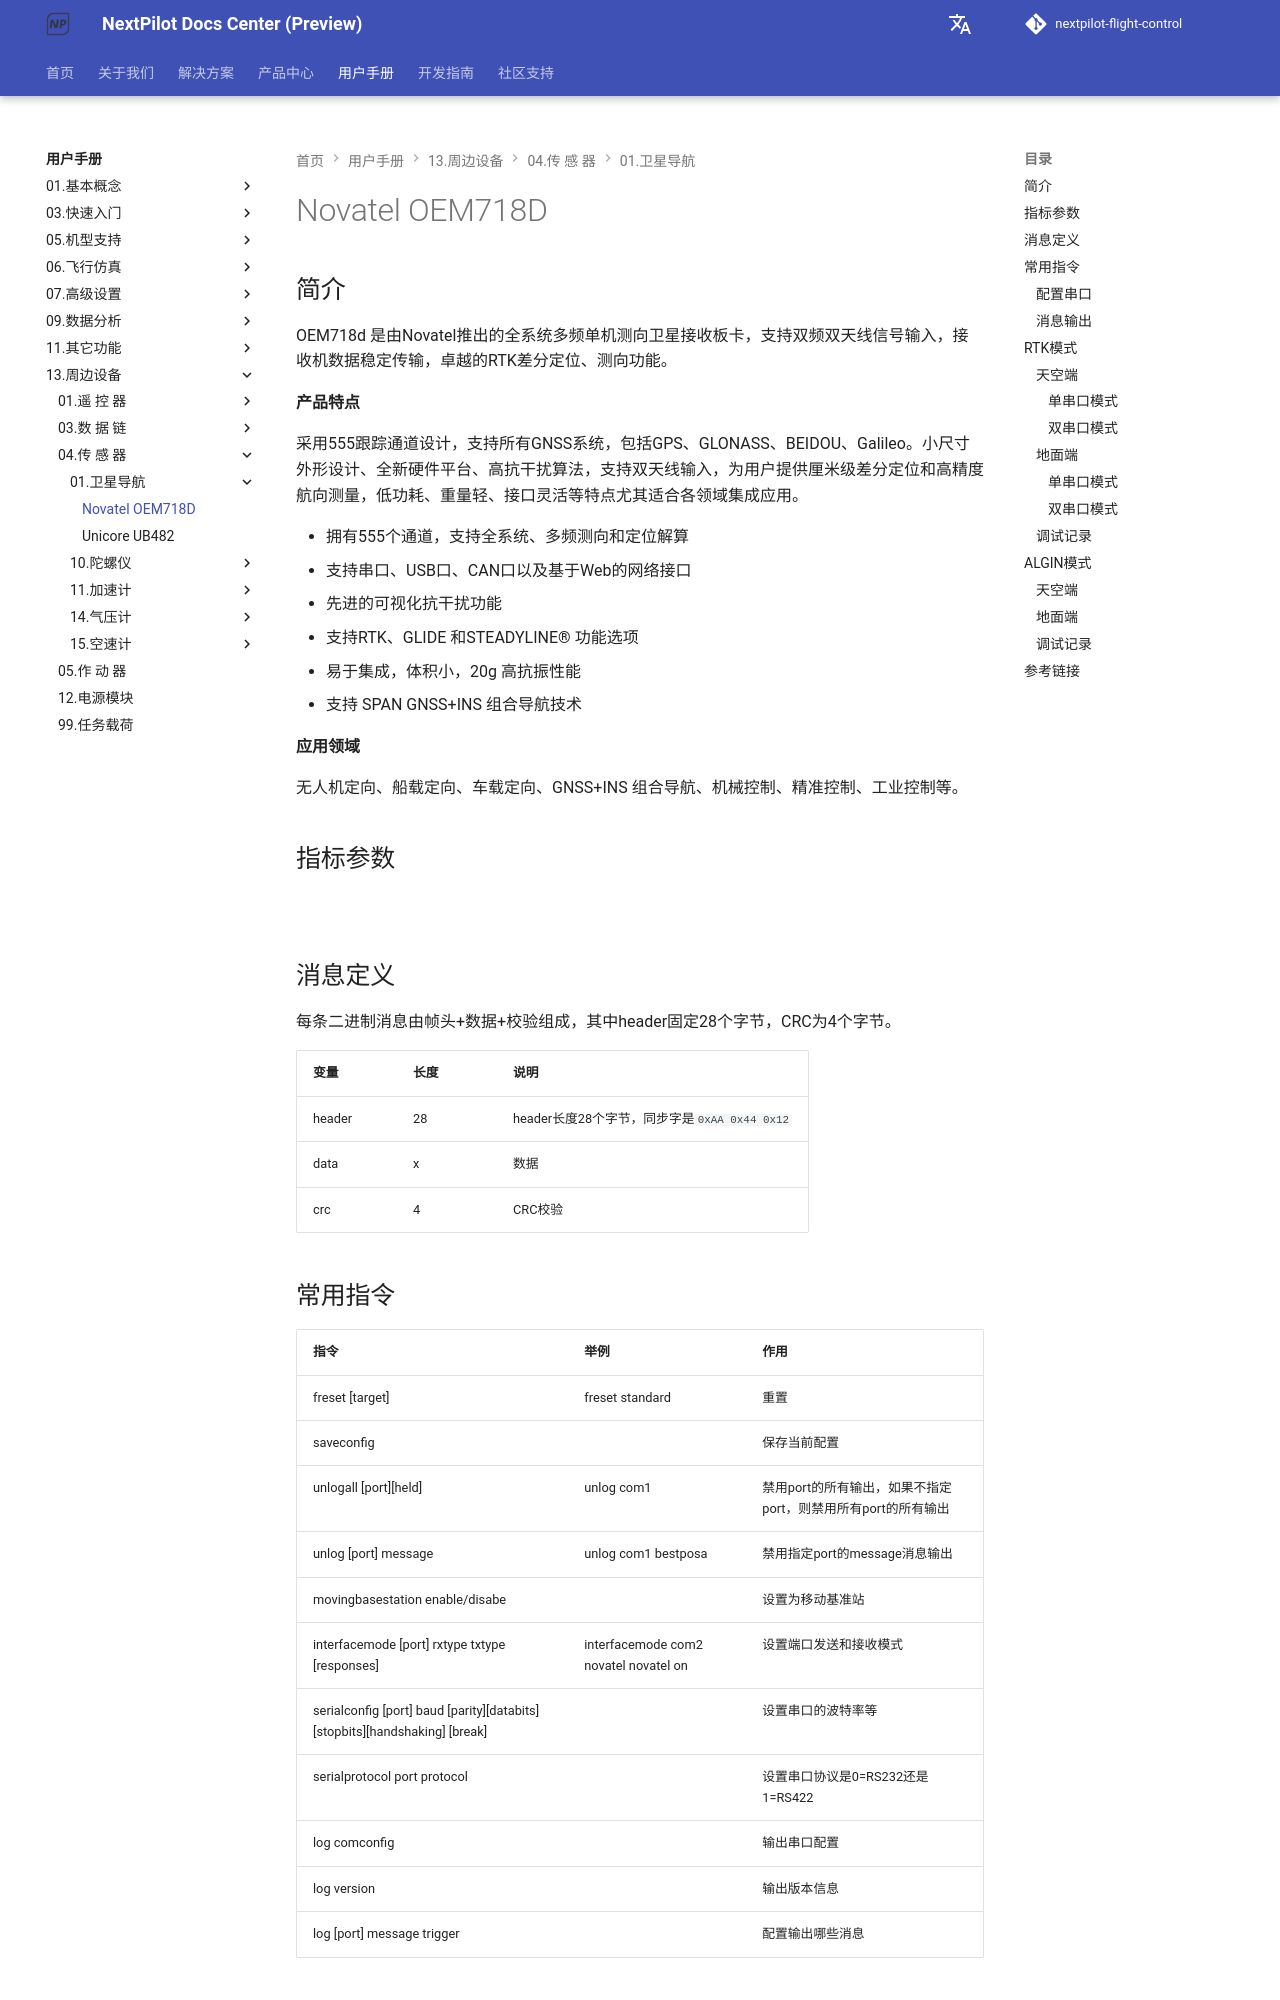

repository: nextpilot/nextpilot-flight-control · page: manual/13.周边设备/04.传 感 器/01.卫星导航/oem718d.html · generator: mkdocs

# Novatel OEM718D

## 简介

OEM718d 是由Novatel推出的全系统多频单机测向卫星接收板卡，支持双频双天线信号输入，接收机数据稳定传输，卓越的RTK差分定位、测向功能。

**产品特点**

采用555跟踪通道设计，支持所有GNSS系统，包括GPS、GLONASS、BEIDOU、Galileo。小尺寸外形设计、全新硬件平台、高抗干扰算法，支持双天线输入，为用户提供厘米级差分定位和高精度航向测量，低功耗、重量轻、接口灵活等特点尤其适合各领域集成应用。

- 拥有555个通道，支持全系统、多频测向和定位解算
- 支持串口、USB口、CAN口以及基于Web的网络接口
- 先进的可视化抗干扰功能
- 支持RTK、GLIDE 和STEADYLINE® 功能选项
- 易于集成，体积小，20g 高抗振性能
- 支持 SPAN GNSS+INS 组合导航技术

**应用领域**

无人机定向、船载定向、车载定向、GNSS+INS 组合导航、机械控制、精准控制、工业控制等。

## 指标参数

![](./oem718d-specifications.png)

## 消息定义

每条二进制消息由帧头+数据+校验组成，其中header固定28个字节，CRC为4个字节。

|变量|长度|说明|
|---|---|---|
|header|28|header长度28个字节，同步字是`0xAA 0x44 0x12`|
|data|x|数据|
|crc|4|CRC校验|

## 常用指令

|指令|举例|作用|
|---|---|---|
|freset [target]|freset standard|重置|
|saveconfig||保存当前配置|
|unlogall [port] [held]|unlog com1|禁用port的所有输出，如果不指定port，则禁用所有port的所有输出|
|unlog [port] message|unlog com1 bestposa|禁用指定port的message消息输出|
|movingbasestation enable/disabe||设置为移动基准站|
|interfacemode [port] rxtype txtype [responses]|interfacemode com2 novatel novatel on|设置端口发送和接收模式
|serialconfig [port] baud [parity] [databits] [stopbits][handshaking] [break]||设置串口的波特率等|
|serialprotocol port protocol||设置串口协议是0=RS232还是1=RS422|
|log comconfig||输出串口配置|
|log version||输出版本信息|
|log [port] message trigger||配置输出哪些消息|

### 配置串口

```shell
# 设置波特率等
serialconfig com1 115200
# 设置为RS422
serialprotocol com1 rs422
# 设置串口输入输出类型
interfacemode com1 novatel/rtcm  novatel/rtcm on
# 查询串口配置
log comconfig once
```

### 消息输出

```
# 禁用所有输出
unlogall

# 以10hz输出ASCII形式的bestpos
log bestposa ontime 0.1

# 保存配置
saveconfig
```

## RTK模式

> 一般建议：一个串口用来输入RTCM校正数据，一个串口输出POS定位数据
